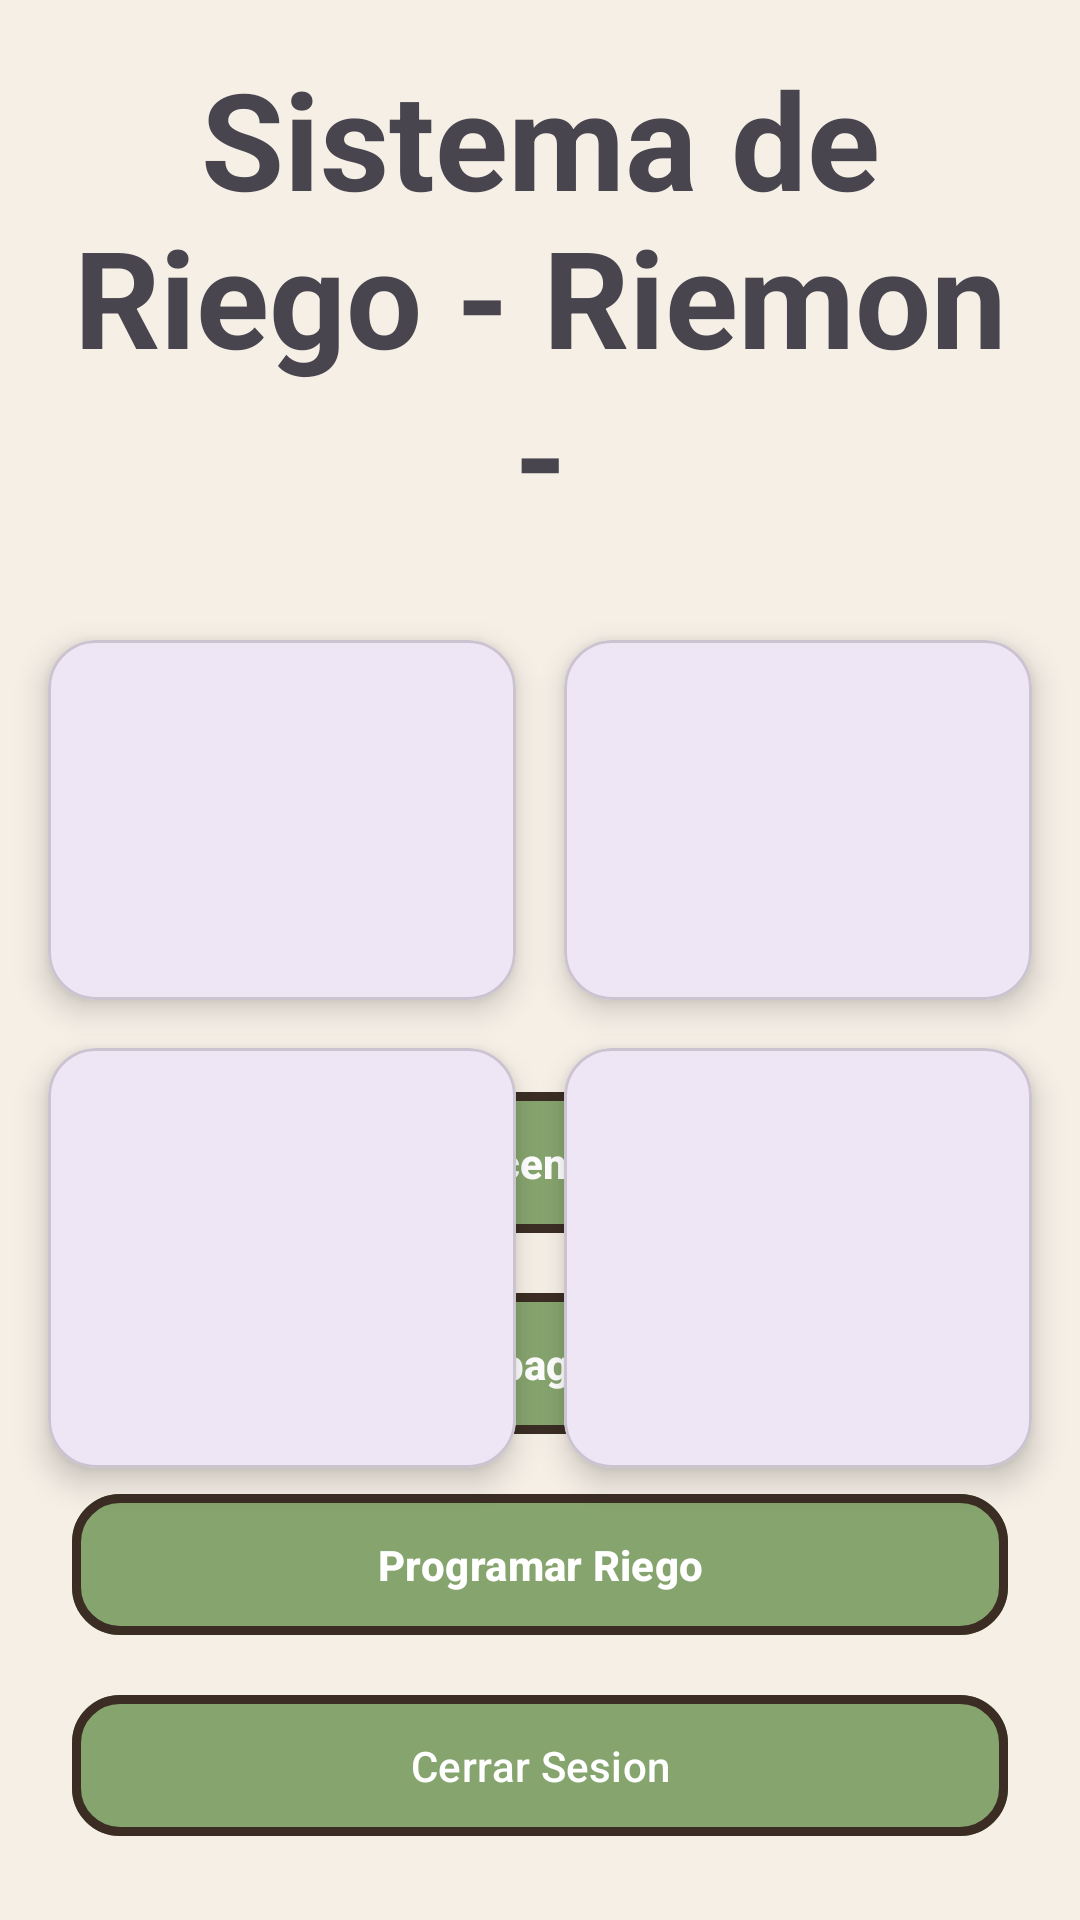

Produce the Android XML layout that renders to this screen, including the resource entries it uses.
<!-- AndroidManifest.xml: application theme Theme.RiemonApp -->
<!-- res/layout/activity_app_test.xml -->
<androidx.constraintlayout.widget.ConstraintLayout
    xmlns:android="http://schemas.android.com/apk/res/android"
    xmlns:app="http://schemas.android.com/apk/res-auto"
    android:layout_width="match_parent"
    android:layout_height="match_parent"
    android:background="@color/basecolor">

    
    <TextView
        android:id="@+id/textTitulo"
        android:layout_width="0dp"
        android:layout_height="wrap_content"
        android:padding="16dp"
        android:text="@string/app_title"
        android:textAlignment="center"
        android:textSize="45sp"
        android:textStyle="bold"
        app:layout_constraintEnd_toEndOf="parent"
        app:layout_constraintStart_toStartOf="parent"
        app:layout_constraintTop_toTopOf="parent" />

    
    <com.google.android.material.card.MaterialCardView
        android:id="@+id/cardSistema"
        android:layout_width="0dp"
        android:layout_height="120dp"
        android:layout_marginStart="16dp"
        android:layout_marginTop="16dp"
        android:layout_marginEnd="8dp"
        app:cardCornerRadius="16dp"
        app:cardElevation="6dp"
        app:layout_constraintStart_toStartOf="parent"
        app:layout_constraintEnd_toStartOf="@+id/cardBomba"
        app:layout_constraintTop_toBottomOf="@id/textTitulo">

        <LinearLayout
            android:orientation="vertical"
            android:gravity="center"
            android:layout_width="match_parent"
            android:layout_height="match_parent">

            <TextView
                android:text="Sistema"
                android:textStyle="bold"
                android:textSize="16sp"/>

            <TextView
                android:id="@+id/txtEstado"
                android:text="APAGADO"
                android:textSize="20sp"
                android:textStyle="bold"/>
        </LinearLayout>

    </com.google.android.material.card.MaterialCardView>

    
    <com.google.android.material.card.MaterialCardView
        android:id="@+id/cardBomba"
        android:layout_width="0dp"
        android:layout_height="120dp"
        android:layout_marginStart="8dp"
        android:layout_marginTop="16dp"
        android:layout_marginEnd="16dp"
        app:cardCornerRadius="16dp"
        app:cardElevation="6dp"
        app:layout_constraintStart_toEndOf="@id/cardSistema"
        app:layout_constraintEnd_toEndOf="parent"
        app:layout_constraintTop_toBottomOf="@id/textTitulo">

        <LinearLayout
            android:orientation="vertical"
            android:gravity="center"
            android:layout_width="match_parent"
            android:layout_height="match_parent">

            <TextView
                android:text="Bomba"
                android:textStyle="bold"
                android:textSize="16sp"/>

            <TextView
                android:id="@+id/txtBomba"
                android:text="INACTIVA"
                android:textSize="20sp"
                android:textStyle="bold"/>
        </LinearLayout>

    </com.google.android.material.card.MaterialCardView>

    
    <com.google.android.material.card.MaterialCardView
        android:id="@+id/cardHumedad"
        android:layout_width="0dp"
        android:layout_height="140dp"
        android:layout_marginStart="16dp"
        android:layout_marginTop="16dp"
        android:layout_marginEnd="8dp"
        app:cardCornerRadius="16dp"
        app:cardElevation="6dp"
        app:layout_constraintStart_toStartOf="parent"
        app:layout_constraintEnd_toStartOf="@+id/cardAgua"
        app:layout_constraintTop_toBottomOf="@id/cardSistema">

        <LinearLayout
            android:orientation="vertical"
            android:gravity="center"
            android:layout_width="match_parent"
            android:layout_height="match_parent">

            <TextView
                android:text="Humedad"
                android:textStyle="bold"
                android:textSize="16sp"/>

            <TextView
                android:id="@+id/txtNivelHumedad"
                android:text="0%"
                android:textSize="22sp"
                android:textStyle="bold"/>
        </LinearLayout>

    </com.google.android.material.card.MaterialCardView>

    
    <com.google.android.material.card.MaterialCardView
        android:id="@+id/cardAgua"
        android:layout_width="0dp"
        android:layout_height="140dp"
        android:layout_marginStart="8dp"
        android:layout_marginTop="16dp"
        android:layout_marginEnd="16dp"
        app:cardCornerRadius="16dp"
        app:cardElevation="6dp"
        app:layout_constraintStart_toEndOf="@id/cardHumedad"
        app:layout_constraintEnd_toEndOf="parent"
        app:layout_constraintTop_toBottomOf="@id/cardBomba">

        <LinearLayout
            android:orientation="vertical"
            android:gravity="center"
            android:layout_width="match_parent"
            android:layout_height="match_parent">

            <TextView
                android:text="Nivel Agua"
                android:textStyle="bold"
                android:textSize="16sp"/>

            <TextView
                android:id="@+id/txtNivelAgua"
                android:text="0%"
                android:textSize="22sp"
                android:textStyle="bold"/>
        </LinearLayout>

    </com.google.android.material.card.MaterialCardView>

    <com.google.android.material.button.MaterialButton
        android:id="@+id/btnEncender"
        android:layout_width="0dp"
        android:layout_height="55dp"
        android:layout_marginStart="24dp"
        android:layout_marginEnd="24dp"
        android:layout_marginBottom="12dp"
        android:text="Encender"
        android:textStyle="bold"
        android:backgroundTint="@color/botones"
        android:textColor="@android:color/white"
        app:cornerRadius="16dp"
        app:strokeColor="@color/orillas"
        app:strokeWidth="3dp"
        app:layout_constraintBottom_toTopOf="@id/btnApagar"
        app:layout_constraintStart_toStartOf="parent"
        app:layout_constraintEnd_toEndOf="parent"/>

    <com.google.android.material.button.MaterialButton
        android:id="@+id/btnApagar"
        android:layout_width="0dp"
        android:layout_height="55dp"
        android:layout_marginStart="24dp"
        android:layout_marginEnd="24dp"
        android:layout_marginBottom="12dp"
        android:text="Apagar"
        android:textStyle="bold"
        android:backgroundTint="@color/botones"
        android:textColor="@android:color/white"
        app:cornerRadius="16dp"
        app:strokeColor="@color/orillas"
        app:strokeWidth="3dp"
        app:layout_constraintBottom_toTopOf="@id/btnProgramar"
        app:layout_constraintStart_toStartOf="parent"
        app:layout_constraintEnd_toEndOf="parent"/>

    <com.google.android.material.button.MaterialButton
        android:id="@+id/btnProgramar"
        android:layout_width="0dp"
        android:layout_height="55dp"
        android:layout_marginStart="24dp"
        android:layout_marginEnd="24dp"
        android:layout_marginBottom="12dp"
        android:text="Programar Riego"
        android:textStyle="bold"
        android:backgroundTint="@color/botones"
        android:textColor="@android:color/white"
        app:cornerRadius="16dp"
        app:strokeColor="@color/orillas"
        app:strokeWidth="3dp"
        app:layout_constraintBottom_toTopOf="@id/btn_LogOut"
        app:layout_constraintStart_toStartOf="parent"
        app:layout_constraintEnd_toEndOf="parent"/>


    
    <com.google.android.material.button.MaterialButton
        android:id="@+id/btn_LogOut"
        android:layout_width="0dp"
        android:layout_height="55dp"
        android:layout_margin="24dp"
        android:text="@string/txtbtn_logout"
        android:backgroundTint="@color/botones"
        app:strokeColor="@color/orillas"
        app:strokeWidth="3dp"
        app:cornerRadius="16dp"
        app:layout_constraintBottom_toBottomOf="parent"
        app:layout_constraintEnd_toEndOf="parent"
        app:layout_constraintStart_toStartOf="parent"/>

</androidx.constraintlayout.widget.ConstraintLayout>
<!-- resources referenced by this layout -->
<resources>
  <color name="basecolor">#F5EFE6</color>
  <color name="botones">#86A46E</color>
  <color name="orillas">#3B2D23</color>
  <string name="app_title">Sistema de Riego - Riemon -</string>
  <string name="txtbtn_logout">Cerrar Sesion</string>
  <style name="Theme.RiemonApp" parent="Base.Theme.RiemonApp" />
  <style name="Base.Theme.RiemonApp" parent="Theme.Material3.DayNight.NoActionBar">
          
          
      </style>
</resources>
